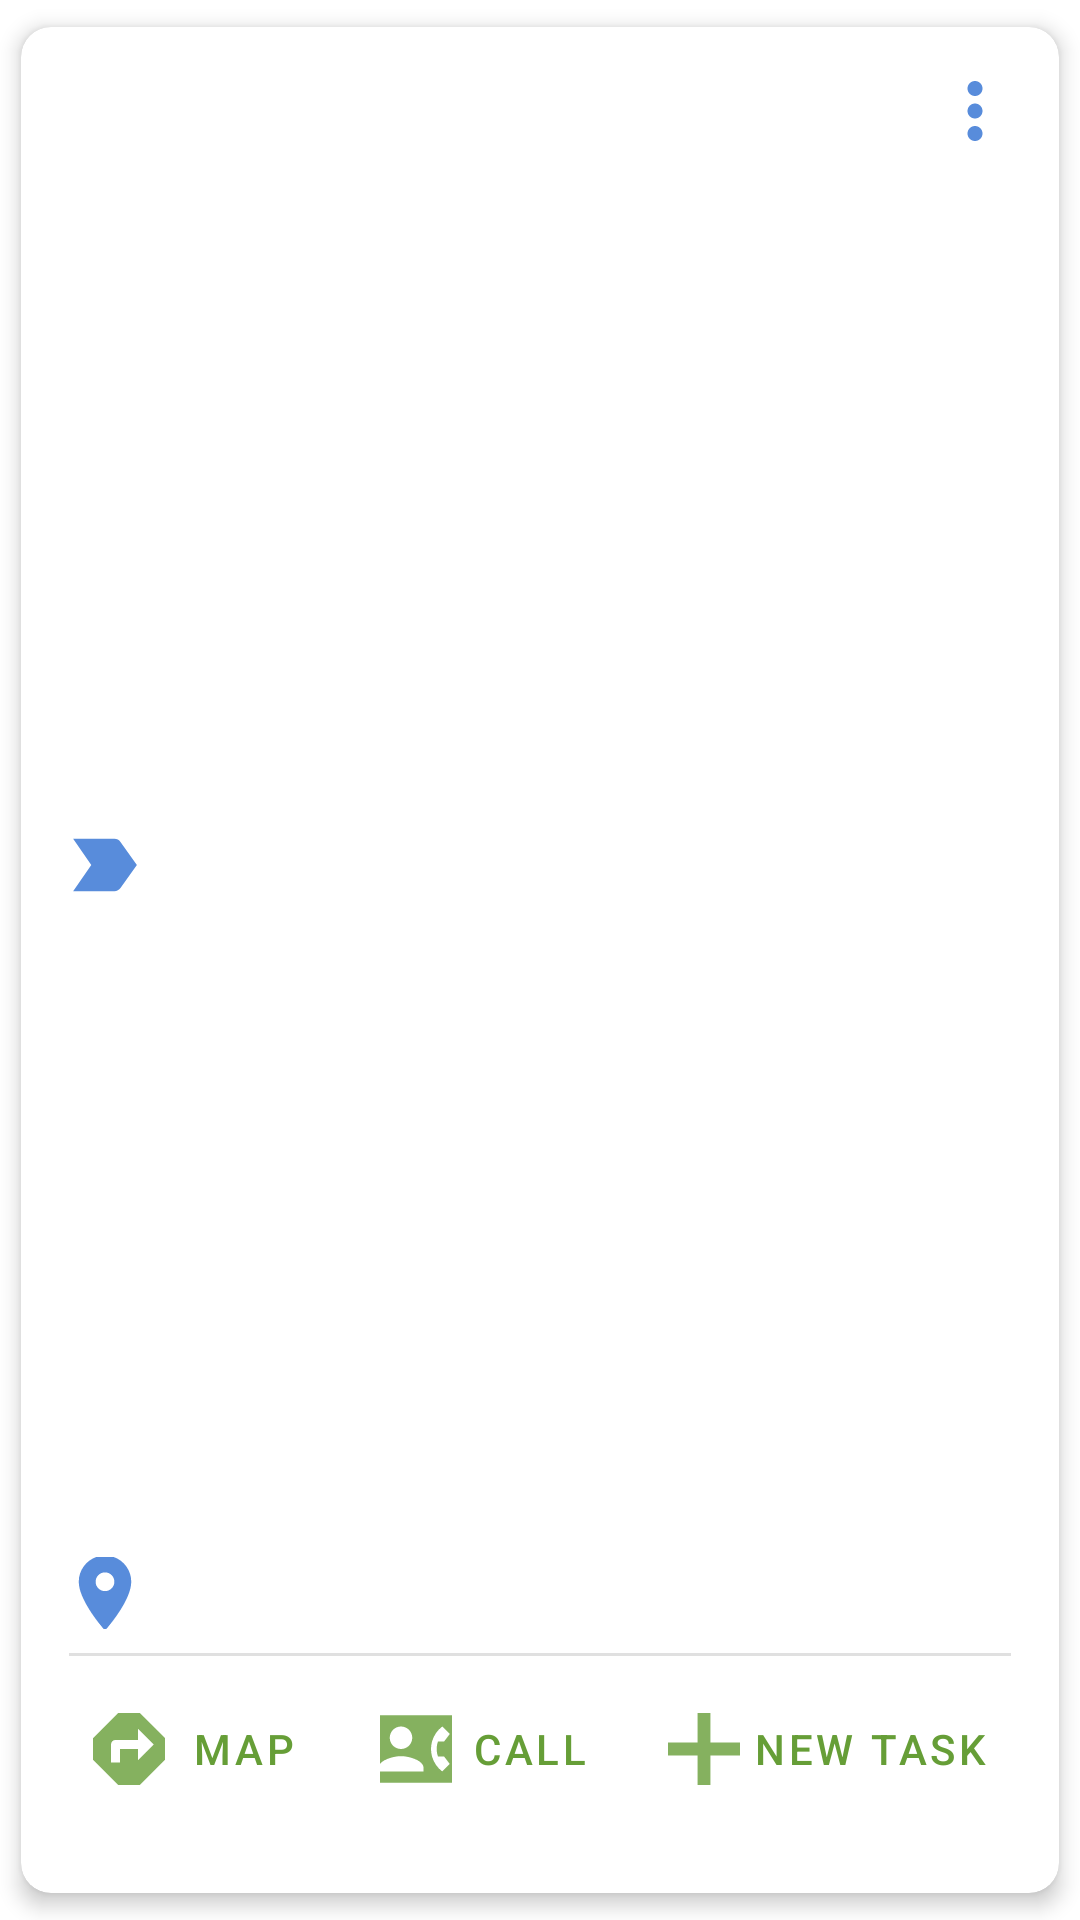

Here is an Android app screen rendered from its layout file. Give the layout XML and the strings, colors and styles it references.
<!-- AndroidManifest.xml: application theme Theme.Team31 -->
<!-- res/layout/truck_item.xml -->
<?xml version="1.0" encoding="utf-8"?>
<androidx.cardview.widget.CardView xmlns:android="http://schemas.android.com/apk/res/android"
    xmlns:app="http://schemas.android.com/apk/res-auto"
    xmlns:tools="http://schemas.android.com/tools"
    android:layout_width="match_parent"
    android:layout_height="wrap_content"
    app:cardCornerRadius="10dp"
    app:cardElevation="4dp"
    app:cardUseCompatPadding="true">

    <androidx.constraintlayout.widget.ConstraintLayout
        android:id="@+id/recyclerView"
        android:layout_width="match_parent"
        android:layout_height="match_parent"
        android:paddingBottom="25dp"
        app:layout_constraintBottom_toBottomOf="parent"
        app:layout_constraintEnd_toEndOf="parent"
        app:layout_constraintStart_toStartOf="parent"
        app:layout_constraintTop_toTopOf="parent">

        <TextView
            android:id="@+id/name"
            android:layout_width="wrap_content"
            android:layout_height="wrap_content"
            android:layout_alignParentStart="true"
            android:layout_alignParentTop="true"
            android:layout_marginStart="16dp"
            android:layout_marginTop="8dp"
            android:textAppearance="?attr/textAppearanceHeadline6"
            android:textSize="30sp"
            android:textStyle="bold"
            app:layout_constraintStart_toStartOf="parent"
            app:layout_constraintTop_toTopOf="parent" />

        <ImageView
            android:id="@+id/more_options"
            android:layout_width="wrap_content"
            android:layout_height="wrap_content"
            android:layout_alignParentTop="true"
            android:layout_alignParentEnd="true"
            android:layout_marginTop="16dp"
            android:layout_marginEnd="16dp"
            android:contentDescription="More Options Button"
            app:layout_constraintEnd_toEndOf="parent"
            app:layout_constraintTop_toTopOf="parent"
            app:srcCompat="@drawable/more_options_icon" />

        <TextView
            android:id="@+id/task"
            android:layout_width="wrap_content"
            android:layout_height="wrap_content"
            android:layout_alignBaseline="@id/more_options"
            android:layout_alignEnd="@id/more_options"
            android:layout_marginStart="8dp"
            android:layout_marginTop="8dp"
            android:textSize="18sp"
            android:textStyle="bold"
            app:layout_constraintStart_toEndOf="@+id/current_task_icon"
            app:layout_constraintTop_toBottomOf="@+id/name" />

        <TextView
            android:id="@+id/eta"
            android:layout_width="wrap_content"
            android:layout_height="wrap_content"
            android:layout_below="@id/task"
            android:layout_marginStart="8dp"
            android:layout_marginTop="8dp"
            android:textSize="18sp"
            android:textStyle="bold"
            app:layout_constraintStart_toEndOf="@+id/location_icon"
            app:layout_constraintTop_toBottomOf="@+id/task" />

        <ImageView
            android:id="@+id/current_task_icon"
            android:layout_width="wrap_content"
            android:layout_height="wrap_content"
            android:layout_marginStart="16dp"
            android:layout_marginTop="8dp"
            android:layout_marginBottom="8dp"
            android:layout_toLeftOf="@id/task"
            android:contentDescription="Current Task Icon"
            app:layout_constraintBottom_toTopOf="@+id/location_icon"
            app:layout_constraintStart_toStartOf="parent"
            app:layout_constraintTop_toBottomOf="@+id/name"
            app:srcCompat="@drawable/current_task_icon" />

        <ImageView
            android:id="@+id/location_icon"
            android:layout_width="wrap_content"
            android:layout_height="wrap_content"
            android:layout_below="@id/current_task_icon"
            android:layout_alignStart="@id/current_task_icon"
            android:layout_marginStart="16dp"
            android:layout_marginBottom="16dp"
            android:contentDescription="Location Icon"
            app:layout_constraintBottom_toTopOf="@+id/map_button"
            app:layout_constraintStart_toStartOf="parent"
            app:srcCompat="@drawable/location_icon" />

        <com.google.android.material.button.MaterialButton
            android:id="@+id/map_button"
            style="?attr/borderlessButtonStyle"
            android:layout_width="wrap_content"
            android:layout_height="wrap_content"
            android:layout_alignTop="@+id/eta"
            android:layout_marginStart="8dp"
            android:layout_marginTop="8dp"
            android:saveEnabled="true"
            android:text="@string/map_button"
            app:icon="@drawable/map_icon"
            app:layout_constraintBottom_toBottomOf="parent"
            app:layout_constraintEnd_toStartOf="@+id/contact_button"
            app:layout_constraintStart_toStartOf="parent"
            app:layout_constraintTop_toBottomOf="@+id/divider" />

        <com.google.android.material.button.MaterialButton
            android:id="@+id/contact_button"
            style="?attr/borderlessButtonStyle"
            android:layout_width="wrap_content"
            android:layout_height="wrap_content"
            android:layout_marginTop="8dp"
            android:text="Call"
            app:icon="@drawable/contact_icon"
            app:layout_constraintBottom_toBottomOf="parent"
            app:layout_constraintEnd_toStartOf="@+id/new_task_button"
            app:layout_constraintStart_toEndOf="@+id/map_button"
            app:layout_constraintTop_toBottomOf="@+id/divider" />

        <com.google.android.material.button.MaterialButton
            android:id="@+id/new_task_button"
            style="?attr/borderlessButtonStyle"
            android:layout_width="wrap_content"
            android:layout_height="wrap_content"
            android:layout_alignTop="@id/map_button"
            android:layout_marginTop="8dp"
            android:layout_marginEnd="8dp"
            android:layout_toRightOf="@id/contact_button"
            android:text="New Task"
            app:icon="@drawable/new_icon"
            app:layout_constraintBottom_toBottomOf="parent"
            app:layout_constraintEnd_toEndOf="parent"
            app:layout_constraintStart_toEndOf="@+id/contact_button"
            app:layout_constraintTop_toBottomOf="@+id/divider" />

        <View
            android:id="@+id/divider"
            android:layout_width="match_parent"
            android:layout_height="1dp"
            android:layout_marginStart="16dp"
            android:layout_marginTop="8dp"
            android:layout_marginEnd="16dp"
            android:background="?android:attr/listDivider"
            app:layout_constraintEnd_toEndOf="parent"
            app:layout_constraintStart_toStartOf="parent"
            app:layout_constraintTop_toBottomOf="@+id/location_icon" />

    </androidx.constraintlayout.widget.ConstraintLayout>


</androidx.cardview.widget.CardView>
<!-- resources referenced by this layout -->
<resources>
  <!-- drawable current_task_icon (drawable-anydpi) -->
  <vector xmlns:android="http://schemas.android.com/apk/res/android"
      android:width="24dp"
      android:height="24dp"
      android:viewportWidth="24"
      android:viewportHeight="24"
      android:tint="#2E6FD2"
      android:alpha="0.8"
      android:autoMirrored="true">
    <group android:scaleX="1.25"
        android:scaleY="1.25"
        android:translateX="-3"
        android:translateY="-3">
      <path
          android:fillColor="@android:color/white"
          android:pathData="M3.5,18.99l11,0.01c0.67,0 1.27,-0.33 1.63,-0.84L20.5,12l-4.37,-6.16c-0.36,-0.51 -0.96,-0.84 -1.63,-0.84l-11,0.01L8.34,12 3.5,18.99z"/>
    </group>
  </vector>
  <!-- drawable location_icon (drawable-anydpi) -->
  <vector xmlns:android="http://schemas.android.com/apk/res/android"
      android:width="24dp"
      android:height="24dp"
      android:viewportWidth="24"
      android:viewportHeight="24"
      android:tint="#2E6FD2"
      android:alpha="0.8">
    <group android:scaleX="1.25"
        android:scaleY="1.25"
        android:translateX="-3"
        android:translateY="-3">
      <path
          android:fillColor="@android:color/white"
          android:pathData="M12,2C8.13,2 5,5.13 5,9c0,5.25 7,13 7,13s7,-7.75 7,-13c0,-3.87 -3.13,-7 -7,-7zM12,11.5c-1.38,0 -2.5,-1.12 -2.5,-2.5s1.12,-2.5 2.5,-2.5 2.5,1.12 2.5,2.5 -1.12,2.5 -2.5,2.5z"/>
    </group>
  </vector>
  <!-- drawable more_options_icon (drawable-anydpi) -->
  <vector xmlns:android="http://schemas.android.com/apk/res/android"
      android:width="24dp"
      android:height="24dp"
      android:viewportWidth="24"
      android:viewportHeight="24"
      android:tint="#2E6FD2"
      android:alpha="0.8">
    <group android:scaleX="1.25"
        android:scaleY="1.25"
        android:translateX="-3"
        android:translateY="-3">
      <path
          android:fillColor="@android:color/white"
          android:pathData="M12,8c1.1,0 2,-0.9 2,-2s-0.9,-2 -2,-2 -2,0.9 -2,2 0.9,2 2,2zM12,10c-1.1,0 -2,0.9 -2,2s0.9,2 2,2 2,-0.9 2,-2 -0.9,-2 -2,-2zM12,16c-1.1,0 -2,0.9 -2,2s0.9,2 2,2 2,-0.9 2,-2 -0.9,-2 -2,-2z"/>
    </group>
  </vector>
  <!-- drawable new_icon (drawable-anydpi) -->
  <vector xmlns:android="http://schemas.android.com/apk/res/android"
      android:width="24dp"
      android:height="24dp"
      android:viewportWidth="24"
      android:viewportHeight="24"
      android:tint="#2E6FD2"
      android:alpha="0.8">
    <group android:scaleX="2.142857"
        android:scaleY="2.142857"
        android:translateX="-13.714286"
        android:translateY="-13.714286">
      <path
          android:fillColor="@android:color/black"
          android:pathData="M19,13h-6v6h-2v-6H5v-2h6V5h2v6h6v2z"/>
    </group>
  </vector>
  <string name="map_button">Map</string>
  <style name="Theme.Team31" parent="Theme.MaterialComponents.DayNight.NoActionBar">
          
          <item name="colorPrimary">@color/primaryColor</item>
          <item name="colorPrimaryVariant">@color/primaryDarkColor</item>
          <item name="colorOnPrimary">@color/white</item>
          
          <item name="colorSecondary">@color/primaryColor</item>
          <item name="colorSecondaryVariant">@color/teal_700</item>
          <item name="colorOnSecondary">@color/white</item>
          
          <item name="android:statusBarColor" tools:targetApi="l">?attr/colorPrimaryVariant</item>
          
      </style>
  <color name="primaryColor">#669e37</color>
  <color name="primaryDarkColor">#366f00</color>
  <color name="white">#FFFFFFFF</color>
  <color name="teal_700">#FF018786</color>
</resources>
